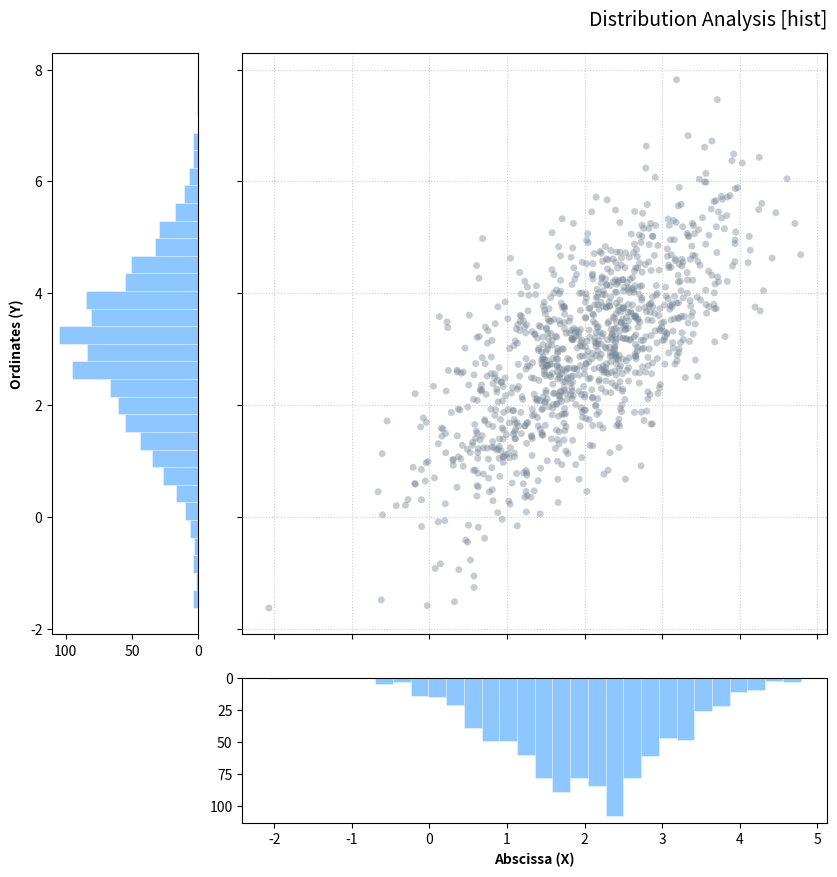

The matplotlib source for this figure:
from typing import Any

import matplotlib.pyplot as plt
import numpy as np


class ShapeMismatchError(Exception):
    pass


def _validate_data(abscissa: np.ndarray, ordinates: np.ndarray, diagram_type: Any):
    if abscissa.shape != ordinates.shape:
        raise ShapeMismatchError

    if diagram_type not in {"hist", "violin", "box"}:
        raise ValueError


def _draw_marginal(ax: plt.Axes, data: np.ndarray, diagram_type: str, orientation: str):
    color = "dodgerblue"
    alpha = 0.5
    is_vert = orientation == "vertical"

    if diagram_type == "hist":
        ax.hist(
            data,
            bins=30,
            orientation="horizontal" if not is_vert else "vertical",
            color=color,
            alpha=alpha,
            edgecolor="white",
            linewidth=0.5,
        )
    elif diagram_type == "violin":
        vp = ax.violinplot(data, vert=is_vert, showextrema=False)
        for body in vp["bodies"]:
            body.set_facecolor(color)
            body.set_alpha(alpha)
    elif diagram_type == "box":
        ax.boxplot(
            data,
            vert=is_vert,
            patch_artist=True,
            boxprops=dict(facecolor=color, alpha=alpha, color="slategray"),
            medianprops=dict(color="firebrick"),
        )


def visualize_diagrams(
    abscissa: np.ndarray,
    ordinates: np.ndarray,
    diagram_type: Any,
) -> None:
    _validate_data(abscissa, ordinates, diagram_type)

    fig = plt.figure(figsize=(10, 10))
    gs = fig.add_gridspec(2, 2, width_ratios=(1, 4), height_ratios=(4, 1), wspace=0.12, hspace=0.12)

    ax_main = fig.add_subplot(gs[0, 1])
    ax_left = fig.add_subplot(gs[0, 0], sharey=ax_main)
    ax_bottom = fig.add_subplot(gs[1, 1], sharex=ax_main)

    ax_main.scatter(abscissa, ordinates, color="slategray", alpha=0.4, s=25, edgecolor="none")
    ax_main.grid(True, linestyle=":", alpha=0.6)
    ax_main.set_title(f"Distribution Analysis [{diagram_type}]", pad=20, fontsize=14, loc="right")

    _draw_marginal(ax_left, ordinates, diagram_type, orientation="horizontal")
    _draw_marginal(ax_bottom, abscissa, diagram_type, orientation="vertical")

    ax_left.invert_xaxis()
    ax_bottom.invert_yaxis()

    plt.setp(ax_main.get_yticklabels(), visible=False)
    plt.setp(ax_main.get_xticklabels(), visible=False)

    xticks_left = ax_left.get_xticks()
    if len(xticks_left) > 0:
        ax_left.set_xticks(xticks_left[:-1])

    yticks_bottom = ax_bottom.get_yticks()
    if len(yticks_bottom) > 0:
        ax_bottom.set_yticks(yticks_bottom[:-1])

    ax_bottom.set_xlabel("Abscissa (X)", fontsize=10, fontweight="bold")
    ax_left.set_ylabel("Ordinates (Y)", fontsize=10, fontweight="bold")

    plt.show()


if __name__ == "__main__":
    mean, cov = [2, 3], [[1, 1], [1, 2]]
    x, y = np.random.multivariate_normal(mean, cov, size=1000).T
    visualize_diagrams(x, y, "hist")
